Run: headless pygame with SDL's dummy video driver; simulated clock (each Clock.tick advances the game by its frame time, no real sleeping); random seed 0; keys injected as events and as key.get_pressed() state; mouse plan: one left click at the window centre at the start of phase 2, then a move to the lower-right quarter at the start of phase 3.
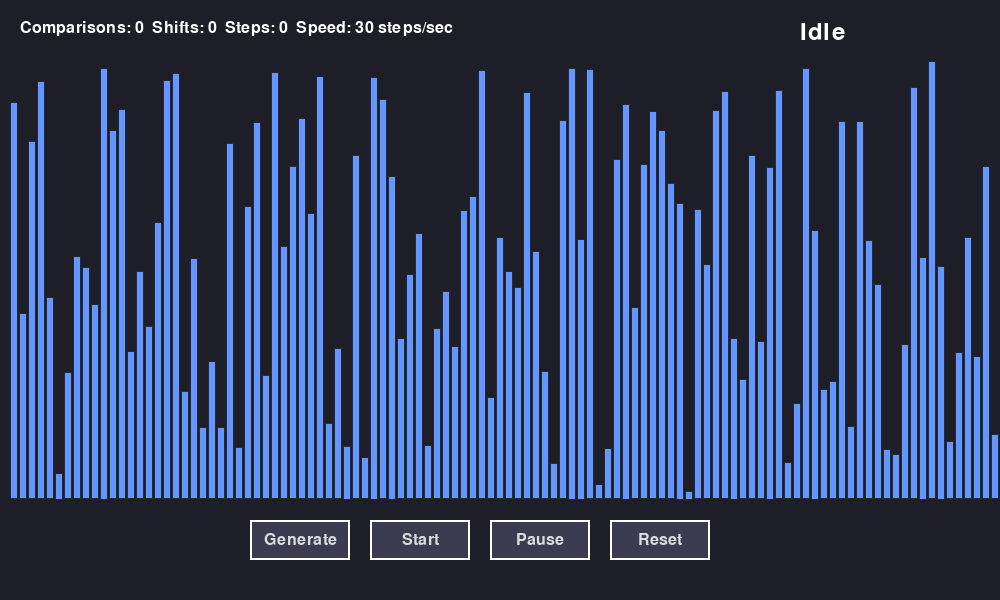
Frame 1 of 4 · flips 1–60 · no input
Frame 2 of 4 · flips 61–180 · clicked the window centre · tapped SPACE, RETURN · held RIGHT (→), D · screen unchanged from frame 1, image omitted
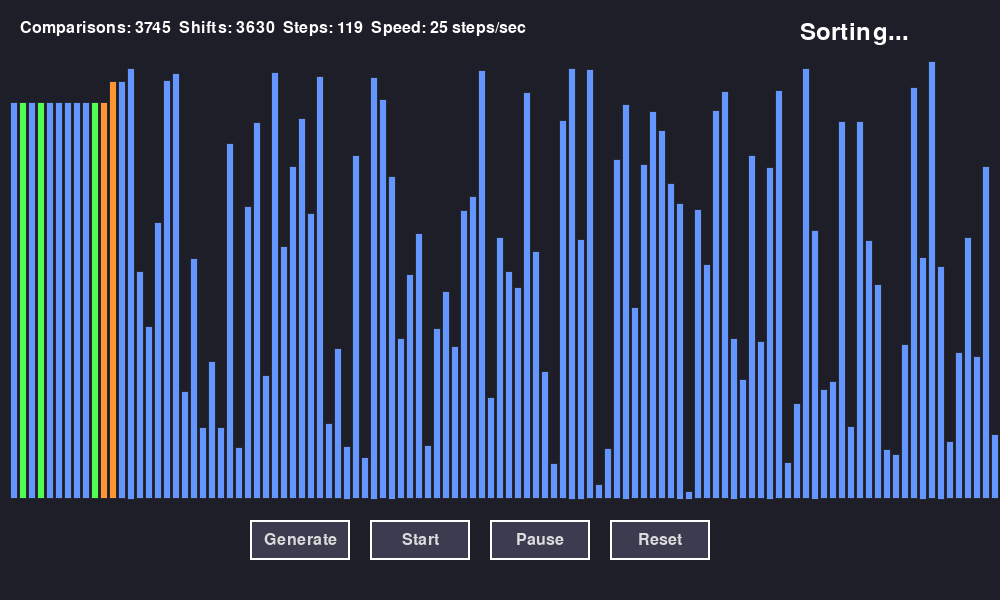
Frame 3 of 4 · flips 181–300 · moved the mouse to the lower-right quarter · held DOWN (↓), S
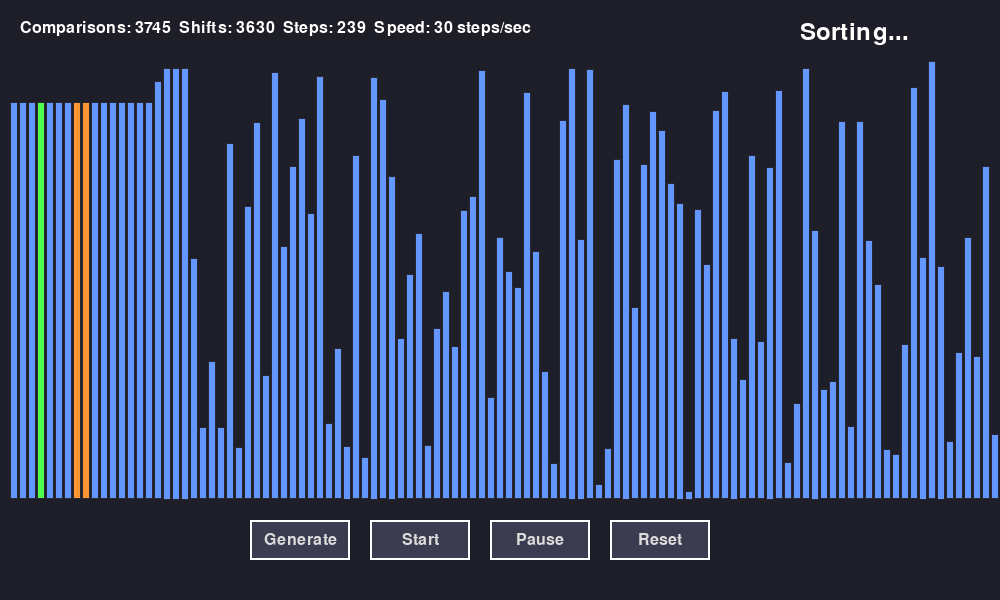
Frame 4 of 4 · flips 301–420 · held LEFT (←), A, UP (↑), W

The pygame program that drew these frames:

import pygame
import random
import sys
from collections import deque

# FIRST CONFIG SETTINGS
WIDTH, HEIGHT = 1000, 600
BAR_WIDTH = 8
MARGIN = 10
ARRAY_SIZE = 120
MAX_VALUE = 500
FPS = 60

# COLOR PALLETS
COLORS = {
    'BACKGROUND': (30, 30, 40),
    'BAR_DEFAULT': (100, 150, 255),
    'BAR_SWAPPING': (255, 80, 80),
    'BAR_SORTED': (80, 255, 80),
    'BAR_COMPARING': (255, 150, 50),
    'BAR_CURRENT': (200, 100, 255),      # The current element that is to be placed in the correct position
    'BAR_SHIFTING': (255, 220, 80),      # Elements that shift to the right
    'TEXT': (255, 255, 255),
    'BUTTON': (60, 60, 80),
    'BUTTON_HOVER': (80, 80, 100),
    'BUTTON_TEXT': (220, 220, 220)
}


class InsertionSortVisualizer:
    def __init__(self):
        pygame.init()
        self.screen = pygame.display.set_mode((WIDTH, HEIGHT))
        pygame.display.set_caption("Insertion Sort Visualizer")
        self.clock = pygame.time.Clock()
        self.font = pygame.font.Font(None, 24)
        self.big_font = pygame.font.Font(None, 36)

        # MAIN DATA
        self.array = []
        self.colors = []
        self.steps = deque()
        self.is_sorting = False
        self.is_paused = False
        self.speed = 30
        self.comparisons = 0
        self.shifts = 0       # Count of Shifts
        self.step_count = 0

        # دکمه‌هاBUTTONS
        self.buttons = []
        self.create_buttons()

        self.generate_array()

    def generate_array(self):
        self.array = [random.randint(10, MAX_VALUE) for _ in range(ARRAY_SIZE)]
        self.colors = [COLORS['BAR_DEFAULT'] for _ in range(ARRAY_SIZE)]
        self.comparisons = 0
        self.shifts = 0
        self.step_count = 0
        self.steps.clear()
        self.is_sorting = False
        self.is_paused = False

    def create_buttons(self):
        btn_width, btn_height = 100, 40
        x_start = WIDTH // 2 - 250
        y_start = HEIGHT - 80

        self.buttons = [
            {'text': 'Generate', 'x': x_start, 'y': y_start, 'w': btn_width, 'h': btn_height, 'hover': False},
            {'text': 'Start', 'x': x_start + btn_width + 20, 'y': y_start, 'w': btn_width, 'h': btn_height,'hover': False},
            {'text': 'Pause', 'x': x_start + 2 * (btn_width + 20), 'y': y_start, 'w': btn_width, 'h': btn_height,'hover': False},
            {'text': 'Reset', 'x': x_start + 3 * (btn_width + 20), 'y': y_start, 'w': btn_width, 'h': btn_height,'hover': False}
        ]

    def draw_buttons(self):
        mouse_x, mouse_y = pygame.mouse.get_pos()
        for btn in self.buttons:
            if btn['x'] <= mouse_x <= btn['x'] + btn['w'] and btn['y'] <= mouse_y <= btn['y'] + btn['h']:
                btn['hover'] = True
                color = COLORS['BUTTON_HOVER']
            else:
                btn['hover'] = False
                color = COLORS['BUTTON']

            pygame.draw.rect(self.screen, color, (btn['x'], btn['y'], btn['w'], btn['h']))
            pygame.draw.rect(self.screen, COLORS['TEXT'], (btn['x'], btn['y'], btn['w'], btn['h']), 2)

            text = self.font.render(btn['text'], True, COLORS['BUTTON_TEXT'])
            text_rect = text.get_rect(center=(btn['x'] + btn['w'] // 2, btn['y'] + btn['h'] // 2))
            self.screen.blit(text, text_rect)

    def handle_button_click(self, pos):
        x, y = pos
        for btn in self.buttons:
            if btn['x'] <= x <= btn['x'] + btn['w'] and btn['y'] <= y <= btn['y'] + btn['h']:
                if btn['text'] == 'Generate':
                    if not self.is_sorting:
                        self.generate_array()
                elif btn['text'] == 'Start':
                    if not self.is_sorting:
                        self.start_sort()
                elif btn['text'] == 'Pause':
                    if self.is_sorting:
                        self.is_paused = not self.is_paused
                elif btn['text'] == 'Reset':
                    self.is_sorting = False
                    self.is_paused = False
                    self.generate_array()
                return True
        return False

    # Generative Steps of Insertion Sort
    def start_sort(self):
        if self.is_sorting:
            return

        self.is_sorting = True
        self.is_paused = False
        self.comparisons = 0
        self.shifts = 0
        self.step_count = 0
        self.steps.clear()

        generator = self.generate_steps()
        for step in generator:
            self.steps.append(step)

        if not self.steps:
            self.is_sorting = False
            for i in range(len(self.array)):
                self.colors[i] = COLORS['BAR_SORTED']

    def generate_steps(self):
        """ژنراتور گام‌های Insertion Sort"""
        n = len(self.array)
        arr = self.array[:]  # Copy for simulation

        yield ('mark_sorted', 0)

        for i in range(1, n):
            key = arr[i]
            j = i - 1

            # Show the current element (key) in purple
            yield ('set_current', i)

            # Shifting Loop
            while j >= 0 and arr[j] > key:
                self.comparisons += 1
                
                yield ('compare', j, j + 1)

                
                arr[j + 1] = arr[j]
                self.shifts += 1
                yield ('shift', j, j + 1)  
                j -= 1

            # If exited from the loop, an additional comparison (if any) to display
            if j >= 0:
                self.comparisons += 1
                yield ('compare', j, j + 1)

        
            arr[j + 1] = key
            if j + 1 != i:
                
                yield ('place_key', j + 1, i)

            # Element i (and all previous elements) are now sorted
            # but we only turn element j+1 green (because they were already green)
            yield ('mark_sorted', j + 1)

    # Running Steps
    def run_sort(self):
        if not self.is_sorting or self.is_paused:
            return

        if self.steps:
            step = self.steps.popleft()
            self.step_count += 1
            self.apply_step(step)
        else:
            self.is_sorting = False
            for i in range(len(self.array)):
                self.colors[i] = COLORS['BAR_SORTED']

    def apply_step(self, step):
        op = step[0]

        if op == 'set_current':
            _, idx = step
            # Reset unrelated colors (except green elements)
            for i in range(len(self.array)):
                if self.colors[i] not in (COLORS['BAR_SORTED'],):
                    self.colors[i] = COLORS['BAR_DEFAULT']
            self.colors[idx] = COLORS['BAR_CURRENT']

        elif op == 'compare':
            _, idx1, idx2 = step
            # idx1: previous element, idx2: current element (being compared)
            for i in range(len(self.array)):
                if self.colors[i] not in (COLORS['BAR_SORTED'], COLORS['BAR_CURRENT']):
                    self.colors[i] = COLORS['BAR_DEFAULT']
            # Keep idx1 orange (comparable) and idx2 orange (or CURRENT)
            self.colors[idx1] = COLORS['BAR_COMPARING']
            self.colors[idx2] = COLORS['BAR_COMPARING']

        elif op == 'shift':
            _, from_idx, to_idx = step
            # Shifting: element is moved from from_idx to to_idx
            # i.e. arr[from_idx] is copied to arr[to_idx] (actually a move)
            # In the actual array, we do a shift: arr[to_idx] = arr[from_idx]
            self.array[to_idx] = self.array[from_idx]
            # Change the color of the shifted element to yellow
            self.colors[from_idx] = COLORS['BAR_SHIFTING']
            self.colors[to_idx] = COLORS['BAR_SHIFTING']

        elif op == 'place_key':
            _, idx, original_idx = step
            
            # Put key (which was originally in original_idx) in idx
            # We already kept key in variable, but it's just for show here
            # The value of key is arr[original_idx], but we put it in arr[idx]
            # Since we don't have key in the actual array, we use the original value
            # For simplicity, we don't do anything because the array is already prepared by shifts
        
            pass

        elif op == 'mark_sorted':
            _, idx = step
            self.colors[idx] = COLORS['BAR_SORTED']

    # Draw
    def draw(self):
        self.screen.fill(COLORS['BACKGROUND'])

        for i, value in enumerate(self.array):
            x = MARGIN + i * (BAR_WIDTH + 1)
            height = (value / MAX_VALUE) * (HEIGHT - 150)
            y = HEIGHT - 100 - height
            color = self.colors[i] if i < len(self.colors) else COLORS['BAR_DEFAULT']
            pygame.draw.rect(self.screen, color, (x, y, BAR_WIDTH, height))
            pygame.draw.rect(self.screen, (40, 40, 50), (x, y, BAR_WIDTH, height), 1)

        info_text = (f"Comparisons: {self.comparisons}  Shifts: {self.shifts}  "
                     f"Steps: {self.step_count}  Speed: {self.speed} steps/sec")
        text_surface = self.font.render(info_text, True, COLORS['TEXT'])
        self.screen.blit(text_surface, (20, 20))

        status = "Sorting..." if self.is_sorting and not self.is_paused else \
                 "Paused" if self.is_paused else "Idle"
        status_surface = self.big_font.render(status, True, COLORS['TEXT'])
        self.screen.blit(status_surface, (WIDTH - 200, 20))

        self.draw_buttons()

        pygame.display.flip()

    # Main Loop
    def run(self):
        running = True
        while running:
            if self.is_sorting and not self.is_paused:
                steps_to_run = max(1, self.speed // 30)
                for _ in range(steps_to_run):
                    self.run_sort()

            self.clock.tick(FPS)

            for event in pygame.event.get():
                if event.type == pygame.QUIT:
                    running = False
                elif event.type == pygame.MOUSEBUTTONDOWN:
                    if event.button == 1:
                        self.handle_button_click(event.pos)
                elif event.type == pygame.KEYDOWN:
                    if event.key == pygame.K_SPACE:
                        if self.is_sorting:
                            self.is_paused = not self.is_paused
                    elif event.key == pygame.K_r:
                        if not self.is_sorting:
                            self.generate_array()
                    elif event.key == pygame.K_s:
                        if not self.is_sorting:
                            self.start_sort()
                    elif event.key == pygame.K_UP:
                        self.speed = min(100, self.speed + 5)
                    elif event.key == pygame.K_DOWN:
                        self.speed = max(5, self.speed - 5)

            self.draw()

        pygame.quit()
        sys.exit()


if __name__ == "__main__":
    visualizer = InsertionSortVisualizer()
    visualizer.run()
